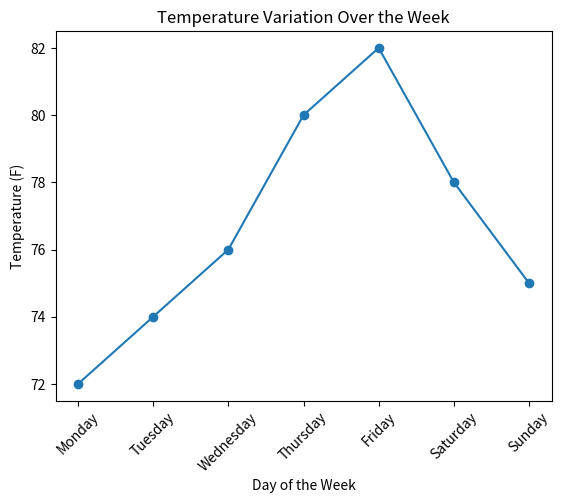
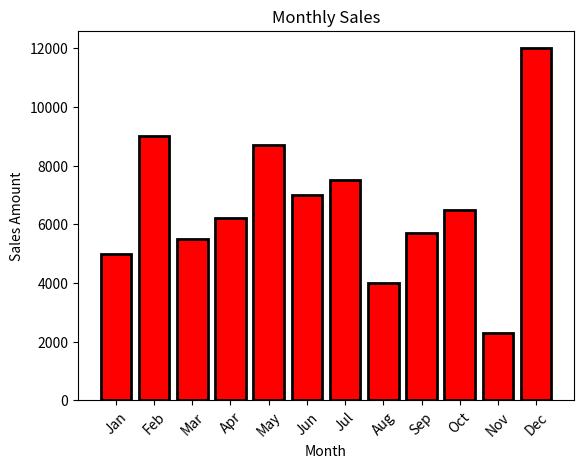

Python code for these plots, in order: (Note: this script raises an exception after producing the figures.)
# Exercise 1: Understanding Data Visualization
# Data Visualization is incredibly important in data analysis because it puts discovered insights into perspective in a way that can be observed and understood by others. Charts, graphs, and dashboards make complex data easier to interpret. Without visualization, an analyst’s insights remain purely analytical information that may be difficult to interpret or apply.
# In data visualization, line graphs are used to demonstrate change and changes over time.
# for example, to predict what a specific output will be based on the current starting point, input, and rate of change.

# Exercise 2: Creating a Line Plot for Temperature Variation
import pandas as pd
import numpy as np
from scipy import stats
import matplotlib.pyplot as plt
import seaborn as sns

# Exercise 1: Understanding Data Visualization
# Data visualization is incredibly important in data analysis because it puts discovered insights into perspective in a way that can be observed and understood by others. Charts, graphs, and dashboards make complex data easier to interpret. Without visualization, an analyst’s insights remain purely analytical information that may be difficult to interpret or apply.
# In data visualization, line graphs are used to demonstrate change and changes over time.
# for example, to predict what a specific output will be based on the current starting point, input, and rate of change.

# Exercise 2: Creating a Line Plot for Temperature Variation
import pandas as pd
import numpy as np
from scipy import stats
import matplotlib.pyplot as plt
import seaborn as sns

days = ['Monday', 'Tuesday', 'Wednesday', 'Thursday', 'Friday', 'Saturday', 'Sunday']
temps = [72, 74, 76, 80, 82, 78, 75]

plt.plot(days, temps, marker='o')
plt.xlabel('Day of the Week')
plt.ylabel('Temperature (F)')
plt.xticks(rotation=45)
plt.title('Temperature Variation Over the Week')
plt.show()

# Exercise 3: Visualizing Monthly Sales with a Bar Chart
month = ['Jan', 'Feb', 'Mar', 'Apr', 'May', 'Jun', 'Jul', 'Aug', 'Sep', 'Oct', 'Nov', 'Dec']
sales_amount =  [5000, 9000, 5500, 6200, 8700, 7000, 7500, 4000, 5700, 6500, 2300, 12000]

plt.bar(month, sales_amount, color='red', edgecolor='black', linewidth=2)
plt.xlabel('Month')
plt.ylabel('Sales Amount')
plt.xticks(rotation=45)
plt.title('Monthly Sales')
plt.show()

# Exercise 4: Visualizing the Distribution of CGPA
gpa_range = df['What is your CGPA?'].sort_values()

sns.histplot(gpa_range, bins=10, color='orange', edgecolor='black')
plt.xlabel('CGPA')
plt.ylabel('Frequency')
plt.xticks(rotation=45)
plt.title('Distribution of CGPA')
plt.show()

# Exercise 5: Comparing Anxiety Levels Across Different Genders

sns.countplot(
    data=df,
    x='Choose your gender',
    hue='Do you have Anxiety?',
    palette='Set2')
plt.xlabel('Gender')
plt.ylabel('Count')
plt.title('Anxiety Levels Across Different Genders')
plt.show()

# Exercise 6: Exploring the Relationship Between Age and Panic Attacks

import pandas as pd
import numpy as np
from scipy import stats
import matplotlib.pyplot as plt
import seaborn as sns

df['attack_response_numeric'] = df['Do you have Panic attack?'].map({'Yes':1, 'No':0})
attack_count = df['attack_response_numeric']


sns.scatterplot(
    data=df,
    x='Age',
    y='attack_response_numeric',
    hue='Do you have Panic attack?',
    palette='Set2')

plt.xlabel('Age')
plt.ylabel('Panic Attacks')
plt.title('Relationship Between Age and Panic Attacks')

plt.show()
